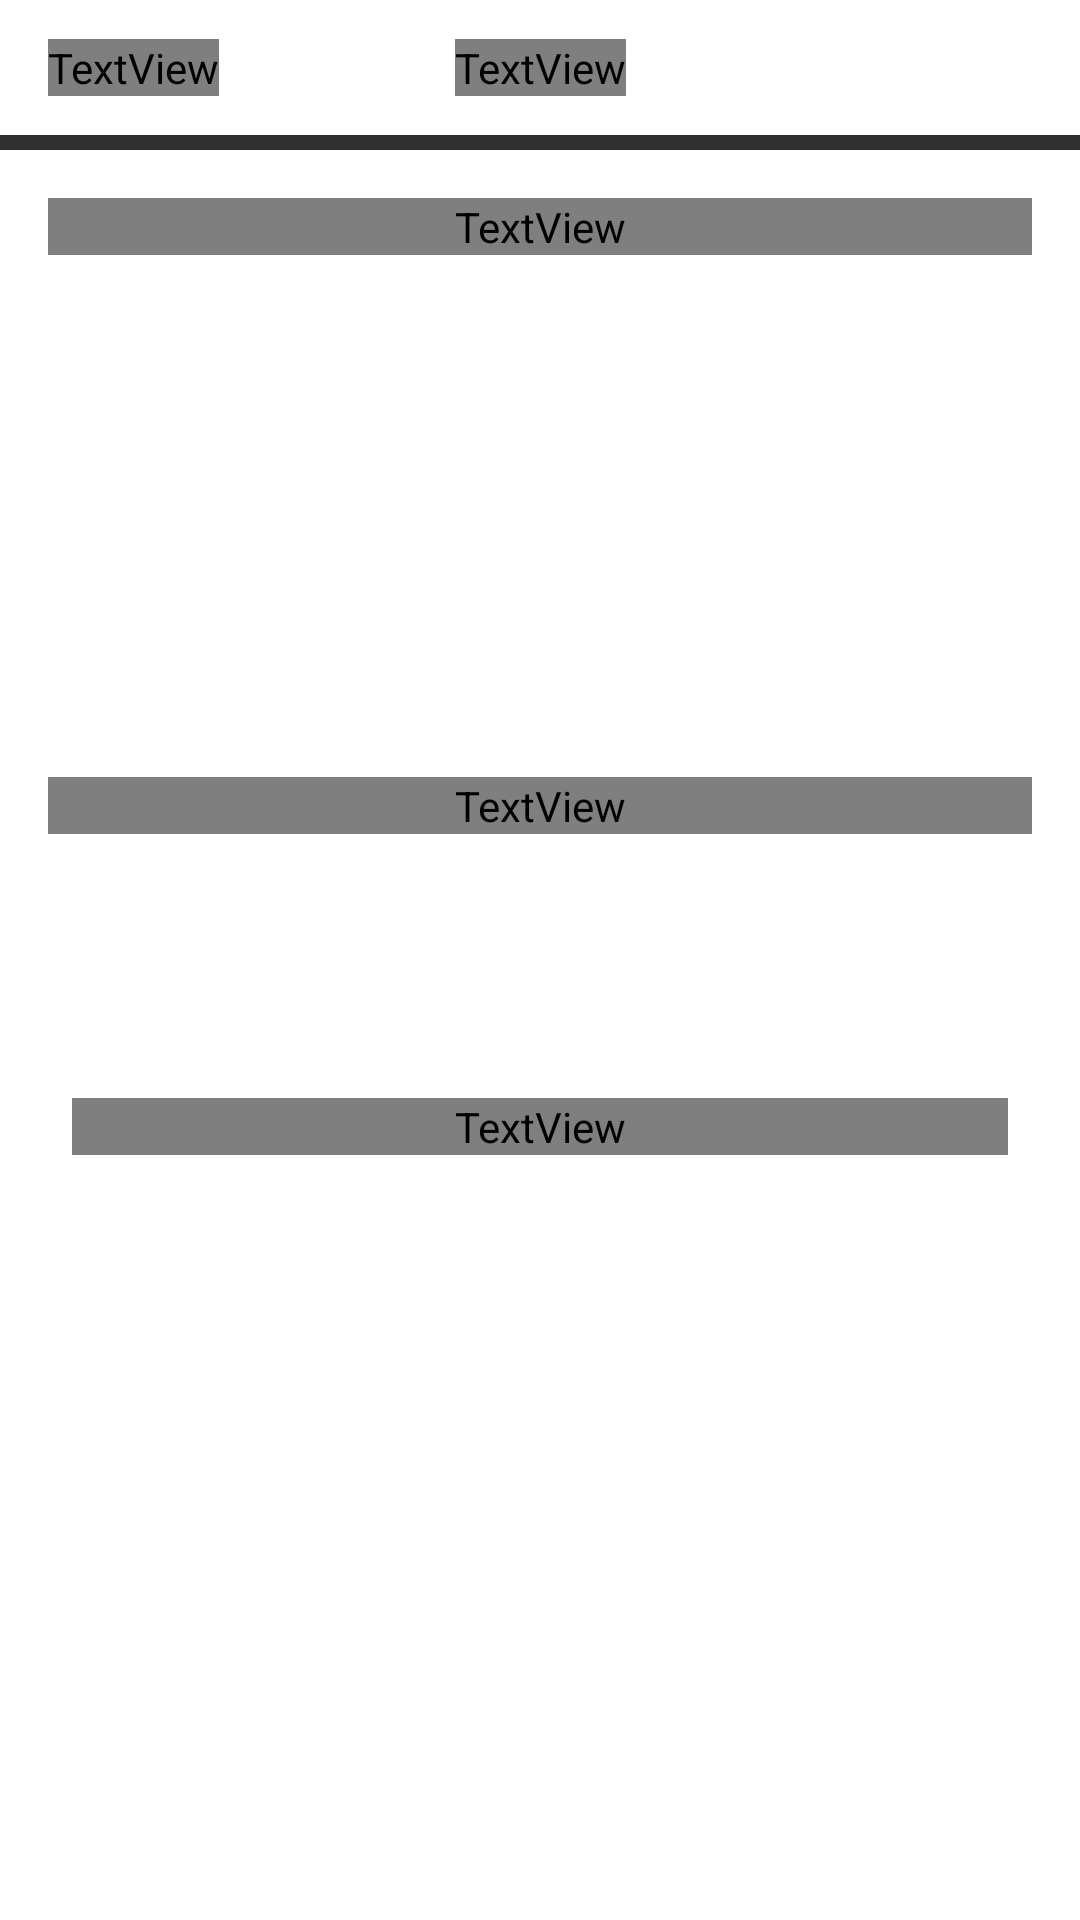

Reconstruct the res/layout file that produces this screen, plus the resources it refers to.
<!-- AndroidManifest.xml: activity theme Theme.AppCompat -->
<!-- res/layout/activity_bank_card_recognition.xml -->
<?xml version="1.0" encoding="utf-8"?>
<RelativeLayout xmlns:android="http://schemas.android.com/apk/res/android"
    android:id="@+id/currentview"
    android:layout_width="match_parent"
    android:layout_height="match_parent"
    android:background="@color/primary_background"
    android:orientation="vertical">

    <androidx.appcompat.widget.Toolbar
        android:id="@+id/toolbar"
        android:layout_width="match_parent"
        android:layout_height="@dimen/toolbar_height"
        android:background="@color/white">

        <TextView
            android:id="@+id/back"
            android:layout_width="wrap_content"
            android:layout_height="wrap_content"
            android:layout_centerVertical="true"
            android:drawableLeft="@drawable/black_back"
            android:text="@string/back"
            android:textColor="@color/secondary_text_color"
            android:textSize="@dimen/text_size_14sp" />

        <TextView
            android:id="@+id/text"
            android:layout_width="wrap_content"
            android:layout_height="wrap_content"
            android:layout_gravity="center"
            android:text="@string/bcr_s"
            android:textColor="@color/secondary_text_color"
            android:textSize="@dimen/text_size_17sp" />
    </androidx.appcompat.widget.Toolbar>

    <ScrollView
        android:layout_width="match_parent"
        android:layout_height="match_parent"
        android:layout_below="@id/toolbar"
        android:layout_marginTop="@dimen/common_margin_top"
        android:background="@color/white"
        android:fillViewport="true"
        android:scrollbars="none">

        <LinearLayout
            android:layout_width="match_parent"
            android:layout_height="wrap_content"
            android:orientation="vertical">

            <TextView
                android:layout_width="match_parent"
                android:layout_height="wrap_content"
                android:layout_gravity="center_horizontal"
                android:layout_marginStart="@dimen/upload_card_tint_margin"
                android:layout_marginTop="@dimen/upload_card_tint_margin"
                android:layout_marginEnd="@dimen/upload_card_tint_margin"
                android:fontFamily="HwChinese-regular"
                android:gravity="center_horizontal"
                android:text="@string/bcr_upload_self_photo"
                android:textColor="@color/text_color"
                android:textSize="@dimen/text_size_15sp" />


            <RelativeLayout
                android:layout_width="@dimen/upload_card_layout_width"
                android:layout_height="@dimen/upload_card_layout_height"
                android:layout_gravity="center_horizontal"
                android:layout_marginTop="@dimen/upload_card_layout_margin_top"
                android:background="@drawable/rn_dashed_box"
                android:gravity="center_horizontal">

                <ImageView
                    android:id="@+id/avatar_sample_img"
                    android:layout_width="@dimen/card_background_width"
                    android:layout_height="@dimen/card_background_height"
                    android:layout_marginStart="@dimen/card_background_margin_start"
                    android:layout_marginLeft="@dimen/card_background_margin_start"
                    android:layout_marginTop="@dimen/card_background_margin_top"
                    android:adjustViewBounds="true"
                    android:src="@drawable/icon_card_add" />


                <ImageView
                    android:id="@+id/avatar_img"
                    android:layout_width="@dimen/card_image_width"
                    android:layout_height="@dimen/card_image_height"
                    android:layout_marginStart="@dimen/card_image_margin"
                    android:layout_marginTop="@dimen/card_image_margin"
                    android:adjustViewBounds="true"
                    android:scaleType="fitXY"
                    android:visibility="gone" />

                <LinearLayout
                    android:id="@+id/avatar_add"
                    android:layout_width="match_parent"
                    android:layout_height="wrap_content"
                    android:layout_centerInParent="true"
                    android:orientation="vertical">

                    <ImageView
                        android:layout_width="@dimen/icon_card_add_width"
                        android:layout_height="@dimen/icon_card_add_height"
                        android:layout_gravity="center_horizontal"
                        android:gravity="center_horizontal"
                        android:src="@drawable/icon_card_add" />

                </LinearLayout>

                <ImageView
                    android:id="@+id/avatar_delete"
                    android:layout_width="@dimen/icon_card_delete_width"
                    android:layout_height="@dimen/icon_card_delete_height"
                    android:layout_alignParentEnd="true"
                    android:layout_alignParentRight="true"
                    android:layout_marginTop="@dimen/card_image_margin"
                    android:layout_marginEnd="@dimen/card_image_margin"
                    android:layout_marginRight="@dimen/card_image_margin"
                    android:src="@drawable/icon_card_off"
                    android:visibility="gone" />
            </RelativeLayout>

            <TextView
                android:id="@+id/rn_eid_hint_ensure_user_info_security_text"
                android:layout_width="match_parent"
                android:layout_height="wrap_content"
                android:layout_gravity="center_horizontal"
                android:layout_marginStart="@dimen/upload_text_margin_start"
                android:layout_marginTop="@dimen/upload_text_margin_top"
                android:layout_marginEnd="@dimen/upload_text_margin_start"
                android:fontFamily="HwChinese-regular"
                android:gravity="center_horizontal"
                android:text="@string/icr_hint_ensure_user_info_security"
                android:textColor="@color/secondary_text_color"
                android:textSize="@dimen/text_size_12sp" />

            <LinearLayout
                android:layout_width="match_parent"
                android:layout_height="wrap_content"
                android:layout_marginStart="@dimen/card_result_margin_start"
                android:layout_marginTop="@dimen/card_result_margin_top"
                android:layout_marginEnd="@dimen/card_result_margin_start"
                android:orientation="vertical">

                <ImageView
                    android:id="@+id/number"
                    android:layout_width="match_parent"
                    android:layout_height="48dp"
                    android:scaleType="fitXY" />

                <TextView
                    android:id="@+id/show_result"
                    android:layout_width="match_parent"
                    android:layout_height="wrap_content"
                    android:layout_marginTop="@dimen/card_result_margin_top"
                    android:textColor="@color/text_color"
                    android:textSize="@dimen/text_size_13sp"></TextView>
            </LinearLayout>
        </LinearLayout>
    </ScrollView>

</RelativeLayout>
<!-- resources referenced by this layout -->
<resources>
  <dimen name="card_background_height">108dp</dimen>
  <dimen name="card_background_margin_start">35dp</dimen>
  <dimen name="card_background_margin_top">21dp</dimen>
  <dimen name="card_background_width">170dp</dimen>
  <dimen name="card_image_height">142dp</dimen>
  <dimen name="card_image_margin">4dp</dimen>
  <dimen name="card_image_width">232dp</dimen>
  <dimen name="card_result_margin_start">24dp</dimen>
  <dimen name="card_result_margin_top">20dp</dimen>
  <dimen name="common_margin_top">5dp</dimen>
  <dimen name="icon_card_add_height">38dp</dimen>
  <dimen name="icon_card_add_width">38dp</dimen>
  <dimen name="icon_card_delete_height">24dp</dimen>
  <dimen name="icon_card_delete_width">24dp</dimen>
  <dimen name="text_size_12sp">12sp</dimen>
  <dimen name="text_size_13sp">13sp</dimen>
  <dimen name="text_size_14sp">14sp</dimen>
  <dimen name="text_size_15sp">15sp</dimen>
  <dimen name="text_size_17sp">17sp</dimen>
  <dimen name="toolbar_height">45dp</dimen>
  <dimen name="upload_card_layout_height">150dp</dimen>
  <dimen name="upload_card_layout_margin_top">16dp</dimen>
  <dimen name="upload_card_layout_width">240dp</dimen>
  <dimen name="upload_card_tint_margin">16dp</dimen>
  <dimen name="upload_text_margin_start">16dp</dimen>
  <dimen name="upload_text_margin_top">8dp</dimen>
  <string name="back">back</string>
  <string name="bcr_s">Bank Card Recognition</string>
  <string name="bcr_upload_self_photo">"Please upload the bank card"</string>
  <string name="icr_hint_ensure_user_info_security">Your personal information will be protected in accordance with the law.</string>
  <!-- not gathered from this repository: default colours our renderer supplied (Android Studio template values) -->
  <color name="white">#FFFFFFFF</color>
</resources>
